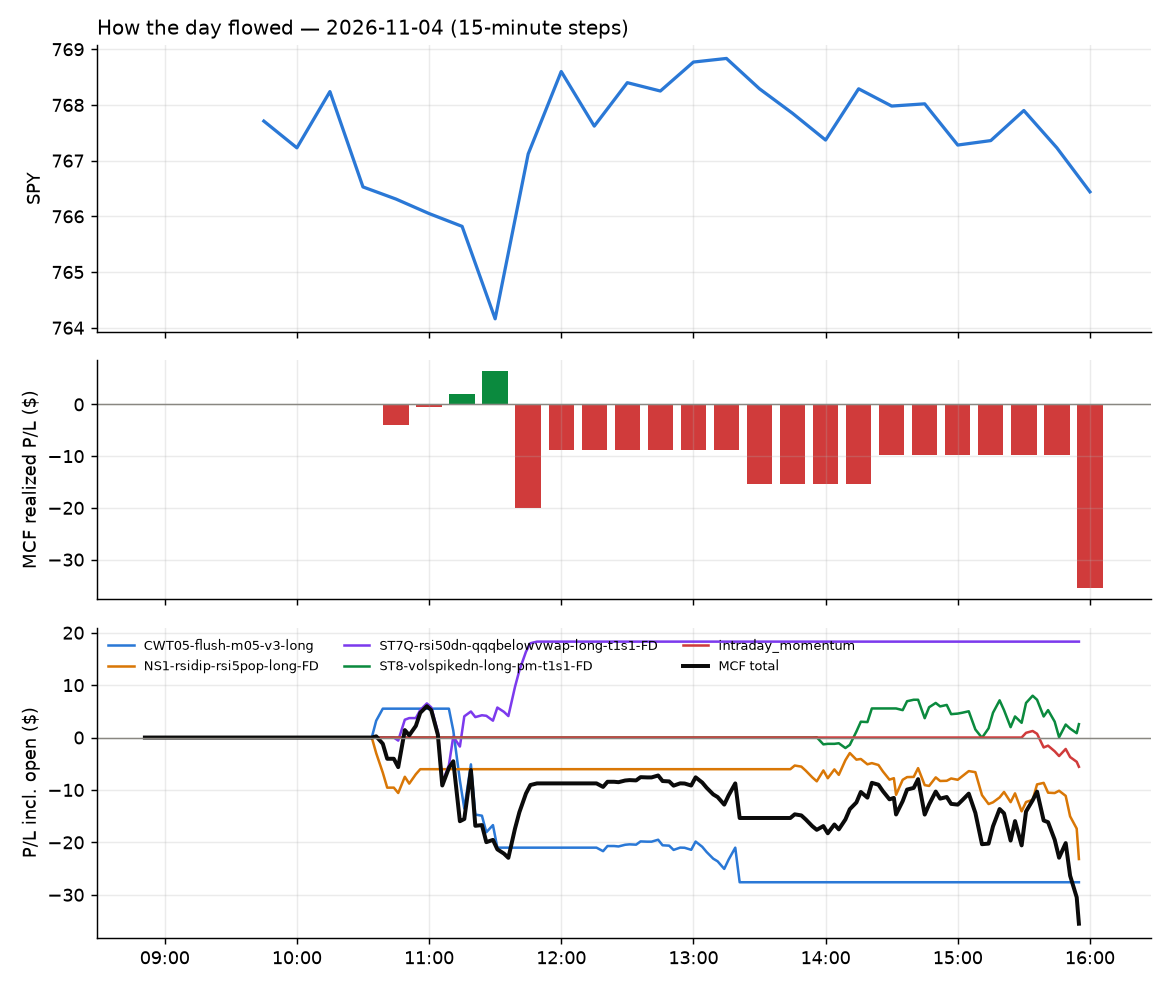

Source data for this figure (header and first rows):
id, run_id, symbol, strategy, side, date, signal_time, entry_time, entry, stop, target, exit_time, exit, exit_reason, r_multiple, mae_r, mfe_r, success, shares, pnl, broker_order_id, slip_bps, pnl_adj, pct
7974, 1, IWN, CWT05-flush-m05-v3-long, 1, 2026-11-04, 2026-11-04 10:35:45.092073-05:00, 2026-11-04 10:35:46.875856-05:00, 217.7, 217, 218, 2026-11-04 10:38:33.114015-05:00, 218, target, 0.4653, -0.1685, 0.5056, , 4, 1.27, 9e57ad0a-755f-4776-97c7-9234c0fb87d0, 0.6891, 1.27, 0.1459
7975, 1, TNA, CWT05-flush-m05-v3-long, 1, 2026-11-04, 2026-11-04 10:35:59.251086-05:00, 2026-11-04 10:36:00.366894-05:00, 59.45, 58.85, 59.73, 2026-11-04 10:37:23.927011-05:00, 59.73, target, 0.4732, 0.05023, 0.6864, , 15, 4.24, 1cc43d5f-f9cd-4451-bdc6-e4d93cb3417a, 1.649, 4.24, 0.4755
7976, 1, TZA, NS1-rsidip-rsi5pop-long-FD, 1, 2026-11-04, 2026-11-04 10:36:00.447479-05:00, 2026-11-04 10:36:02.150187-05:00, 45.41, 44.92, 45.67, 2026-11-04 10:41:33.694250-05:00, 44.93, stop, -0.9794, -0.9426, -0.08196, , 20, -9.56, 3bc927e4-8cbf-4e58-b7fe-b5f15895aa25, -2.202, -9.96, -1.053
7979, 1, GE, ST7Q-rsi50dn-qqqbelowvwap-long-t1s1-FD, 1, 2026-11-04, 2026-11-04 10:45:39.030472-05:00, 2026-11-04 10:45:40.360911-05:00, 322.6, 319.2, 324.7, 2026-11-04 11:16:27.471218-05:00, 324.8, target, 0.6317, -0.4105, 0.6258, , 2, 4.34, 8d9380e9-f6cb-467d-9e4b-bae954b45a42, 21.74, 4.34, 0.6726
7984, 1, HONA, ST7Q-rsi50dn-qqqbelowvwap-long-t1s1-FD, 1, 2026-11-04, 2026-11-04 10:45:41.437633-05:00, 2026-11-04 10:45:42.878597-05:00, 156.3, 154.2, 158.4, 2026-11-04 11:49:05.575798-05:00, 158.6, target, 1.077, -0.8684, 1.196, , 5, 11.35, fb787407-b400-4cd2-82e3-0fa7298e0ac1, -1.599, 11.35, 1.452
7977, 1, LEN, NS1-rsidip-rsi5pop-long-FD, 1, 2026-11-04, 2026-11-04 10:45:46.075225-05:00, 2026-11-04 10:45:47.370546-05:00, 92.71, 91.79, 93.04, 2026-11-04 10:54:51.447097-05:00, 93.1, target, 0.4236, -0.1624, 0.509, , 9, 3.52, 52ca615c-657a-4a1b-b4ff-7809d929d085, 9.177, 3.52, 0.4219
7978, 1, PNC, ST7Q-rsi50dn-qqqbelowvwap-long-t1s1-FD, 1, 2026-11-04, 2026-11-04 10:45:51.774478-05:00, 2026-11-04 10:45:52.565371-05:00, 232, 230.5, 232.8, 2026-11-04 11:03:11.451412-05:00, 232.9, target, 0.577, -0.4013, 0.6964, , 3, 2.61, c2c334fb-074e-4340-88ea-c70781830e20, 15.97, 2.61, 0.375
7980, 1, BNO, CWT05-flush-m05-v3-long, 1, 2026-11-04, 2026-11-04 11:10:31.741108-05:00, 2026-11-04 11:10:33.754312-05:00, 63.17, 62.48, 63.27, 2026-11-04 11:30:02.806814-05:00, 62.49, stop, -0.9926, -1.16, 0.02476, , 14, -9.62, a849b729-3b37-454c-8561-a4ba3999ce94, 25.85, -9.9, -1.088
7981, 1, UCO, CWT05-flush-m05-v3-long, 1, 2026-11-04, 2026-11-04 11:10:59.924564-05:00, 2026-11-04 11:11:00.817478-05:00, 57.29, 56.6, 57.64, 2026-11-04 11:30:33.912596-05:00, 56.58, stop, -1.028, -1.042, 0.07237, , 16, -11.36, d18ce4b4-8c24-4f75-a06b-25e43cf6a542, 0.0, -11.68, -1.239
7982, 1, USO, CWT05-flush-m05-v3-long, 1, 2026-11-04, 2026-11-04 11:11:00.949832-05:00, 2026-11-04 11:11:04.745516-05:00, 151.3, 150, 152, 2026-11-04 11:31:54.796162-05:00, 150, stop, -1.007, -0.8439, 0.07087, , 6, -7.96, 394eab43-c661-4270-96a9-4036d10df03b, -3.194, -8.08, -0.8769
7983, 1, SOXQ, CWT05-flush-m05-v3-long, 1, 2026-11-04, 2026-11-04 11:15:55.475037-05:00, 2026-11-04 11:15:56.656520-05:00, 80.64, 79.45, 80.86, 2026-11-04 11:31:40.331767-05:00, 80.86, target, 0.185, -0.5302, 0.1009, , 11, 2.42, 7fe91831-9e61-4136-af72-d2cd7553e4dd, 31.1, 2.42, 0.2728
7985, 1, MUSA, CWT05-flush-m05-v3-long, 1, 2026-11-04, 2026-11-04 12:16:02.060048-05:00, 2026-11-04 12:16:03.979733-05:00, 489.6, 484.7, 491.5, 2026-11-04 13:19:19.986831-05:00, 483, stop, -1.352, -1.144, 0.4342, , 1, -6.6, b1446a68-7f0c-4e49-8281-6e2655f7047f, 7.87, -6.62, -1.348
7987, 1, UAL, NS1-rsidip-rsi5pop-long-FD, 1, 2026-11-04, 2026-11-04 13:45:56.030076-05:00, 2026-11-04 13:45:57.322253-05:00, 116.1, 114.9, 116.9, 2026-11-04 15:55:46.893667-05:00, 115.7, flatten, -0.3166, -0.5048, 0.3936, , 7, -2.59, 3db68c95-1c8a-404f-89ad-885c1f9fad48, -10.76, -2.59, -0.3187
7986, 1, EXE, ST8-volspikedn-long-pm-t1s1-FD, 1, 2026-11-04, 2026-11-04 13:55:33.259963-05:00, 2026-11-04 13:55:34.181129-05:00, 87.3, 86.6, 87.84, 2026-11-04 14:19:26.445485-05:00, 87.86, target, 0.7881, -0.3905, 0.923, , 10, 5.55, 3913f916-be9c-40d1-a379-04690553c845, 9.436, 5.55, 0.6357
7988, 1, GGLL, NS1-rsidip-rsi5pop-long-FD, 1, 2026-11-04, 2026-11-04 14:15:37.085304-05:00, 2026-11-04 14:15:40.638578-05:00, 68.87, 67.43, 69.52, 2026-11-04 15:55:53.591271-05:00, 67.75, flatten, -0.7769, -0.5687, 0.122, , 13, -14.55, 5f2b6215-7860-499b-99a8-b79f9a95355e, 7.168, -14.55, -1.625
7989, 1, FLEX, ST8-volspikedn-long-pm-t1s1-FD, 1, 2026-11-04, 2026-11-04 14:35:28.420580-05:00, 2026-11-04 14:35:31.896792-05:00, 77.44, 75.65, 79.09, 2026-11-04 15:55:52.055528-05:00, 77.17, flatten, -0.1527, -0.3298, 0.244, , 11, -3, 93f9da0a-19f9-464c-98fa-1e359f72147f, 8.93, -3, -0.3522
7990, 1, DIA, intraday_momentum, 1, 2026-11-04, 2026-11-04 15:30:24.681790-05:00, 2026-11-04 15:30:25.467175-05:00, 533.7, 532.4, , 2026-11-04 15:55:49.563053-05:00, 532.8, flatten, -0.6796, -0.7461, 0.4211, , 1, -0.92, bb03e3a5-bc1f-4599-ac9b-64524cabf832, 0.9369, -0.92, -0.1724
7991, 1, IWM, intraday_momentum, 1, 2026-11-04, 2026-11-04 15:30:25.016644-05:00, 2026-11-04 15:30:26.354209-05:00, 283.8, 282.7, , 2026-11-04 15:55:51.407960-05:00, 283.6, flatten, -0.1307, -0.222, 0.2432, , 3, -0.43, 837c9902-5168-4e53-ac39-e80a4bb8acce, 4.7, -0.43, -0.05051
7993, 1, SPY, intraday_momentum, 1, 2026-11-04, 2026-11-04 15:30:25.605860-05:00, 2026-11-04 15:30:26.906276-05:00, 768.2, 765.8, , 2026-11-04 15:55:47.305571-05:00, 766.2, flatten, -0.8285, -0.8117, 0.2197, , 1, -1.98, ad71c810-6160-4d5a-86c1-d84db8e12032, 3.386, -1.98, -0.2578
7992, 1, QQQ, intraday_momentum, 1, 2026-11-04, 2026-11-04 15:30:25.301847-05:00, 2026-11-04 15:30:27.192767-05:00, 693.3, 689.2, , 2026-11-04 15:55:48.538260-05:00, 691, flatten, -0.5562, -0.6304, 0.1459, , 1, -2.25, f6e75b85-0e56-4e6a-b171-cac8aa88dc52, 5.917, -2.25, -0.3245
